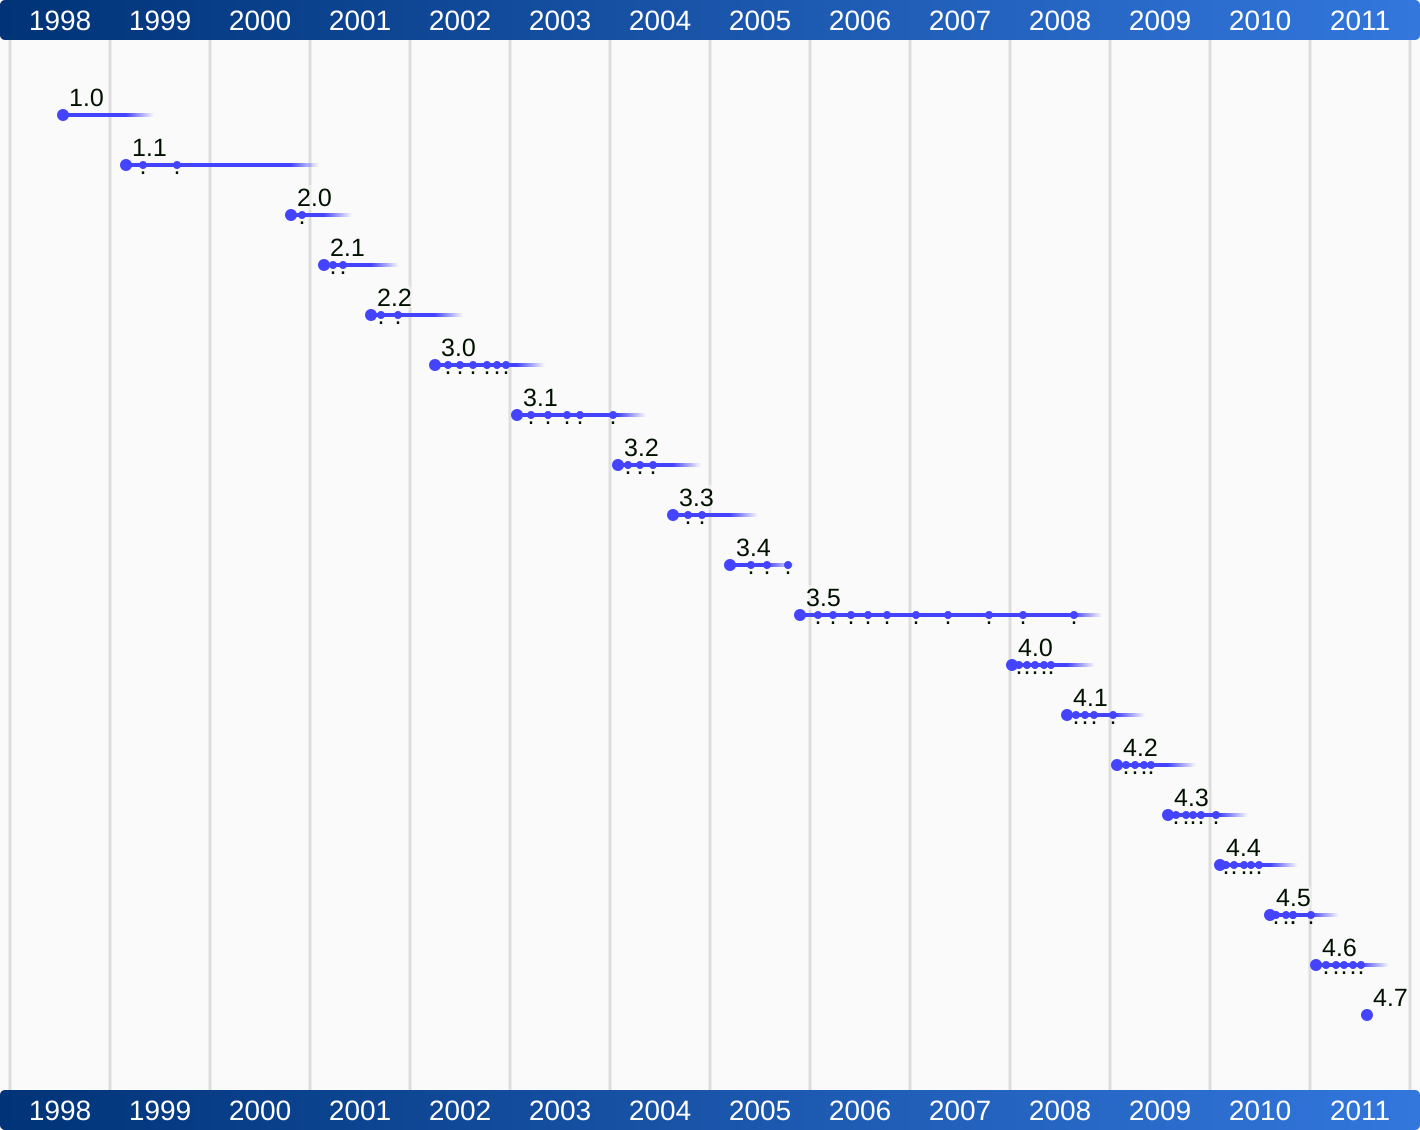

The file beside this chart, header and first rows:
N, 2.2, #44f, 2.1, 2001.8.15, 2002.4.3, , , ., 2001.9.19, , ., 2001.11.21, , 
N, 3.1, #44f, 3.0, 2003.1.28, 2004.2.03, , , ., 2003.7.29, , ., 2003.3.20, , ., 2003.9.16, , ., 2003.5.19, , ., 2004.1.14, , 
N, 4.0, #44f, , 2008.1.11, 2008.7.29, , , ., 2008.5.7, , ., 2008.3.5, , ., 2008.6.4, , ., 2008.4.2, , ., 2008.2.5, , 
N, 3.2, #44f, 3.1, 2004.2.03, 2004.8.19, , , ., 2004.4.19, , ., 2004.6.09, , ., 2004.3.09, , 
N, 4.1, #44f, 4.0, 2008.7.29, 2009.1.27, , , ., 2008.9.3, , ., 2009.1.13, , ., 2008.10.3, , ., 2008.11.5, , 
N, 3.3, #44f, 3.2, 2004.8.19, 2005.3.16, , , ., 2004.12.8, , ., 2004.10.12, , 
N, 4.2, #44f, 4.1, 2009.1.27, 2009.8.4, , , ., 2009.5.6, , ., 2009.3.4, , ., 2009.6.3, , ., 2009.4.2, , 
N, 3.4, #44f, 3.3, 2005.3.16, 2005.7.28, , , ., 2005.7.28, , ., 2005.10.13, , ., 2005.5.31, , 
N, 4.3, #44f, 4.2, 2009.8.4, 2010.2.9, , , ., 2010.1.26, , ., 2009.11.3, , ., 2009.9.1, , ., 2009.12.1, , ., 2009.10.6, , 
N, 3.5, #44f, 3.4, 2005.11.29, 2008.8.26, , , ., 2008.2.19, , ., 2007.5.22, , ., 2008.8.26, , ., 2006.10.11, , ., 2006.5.31, , .
N, 4.4, #44f, 4.3, 2010.2.9, 2010.8.10, , , ., 2010.6.1, , ., 2010.3.30, , ., 2010.6.30, , ., 2010.5.5, , ., 2010.3.2, , 
N, 4.5, #44f, 4.4, 2010.8.10, 2011.1.7, , , ., 2011.1.7, , ., 2010.11.3, , ., 2010.8.31, , ., 2010.11.2, , ., 2010.10.5, , 
N, 4.6, #44f, 4.5, 2011.1.26, 2011.7.7, , , ., 2011.3.4, , ., 2011.4.6, , ., 2011.5.6, , ., 2011.6.10, , ., 2011.7.7, , 
N, 4.7, #44f, 4.6, 2011.7.27, 2012.1.25, , , ., 2011.9.7, , , ., 2011.10.5, , ., 2011.12.7, , 
N, 4.8, #44f, 4.7, 2012.1.25, , , , 
N, 1.0, #44f, , 1998.7.12, 1999.3.4, , , 
N, 1.1, #44f, 1.0, 1999.3.4, 2000.10.23, , , ., 1999.5.4, , ., 1999.9.6, , 
N, 2.0, #44f, , 2000.10.23, 2001.2.26, , , ., 2000.12.05, , 
N, 2.1, #44f, 2.0, 2001.2.26, 2001.8.15, , , ., 2001.3.27, , ., 2001.4.30, , 
N, 3.0, #44f, , 2002.4.3, 2003.1.28, , , ., 2002.5.22, , ., 2002.12.21, , ., 2002.10.9, , ., 2002.7.2, , ., 2002.11.18, , .
